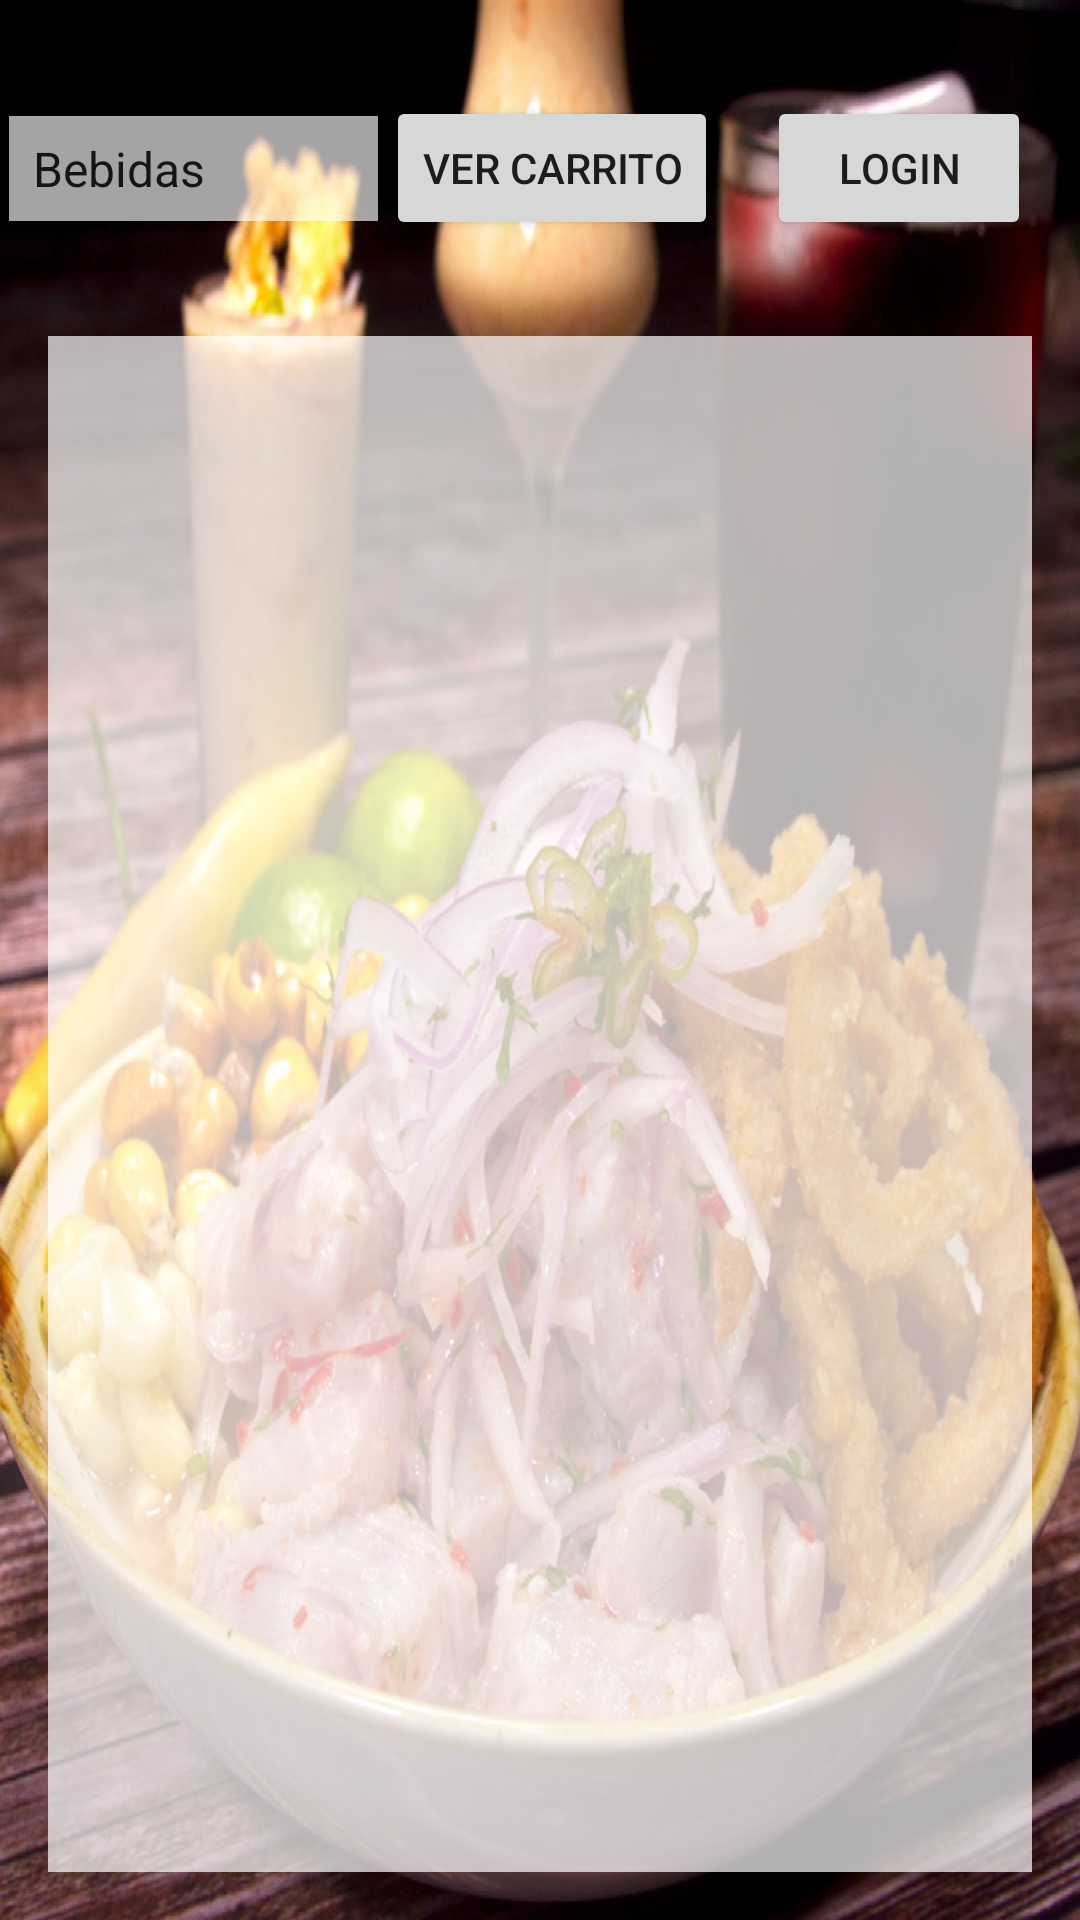

Produce the Android XML layout that renders to this screen, including the resource entries it uses.
<!-- AndroidManifest.xml: application theme Theme.SombreroApp -->
<!-- res/layout/activity_menu.xml -->
<?xml version="1.0" encoding="utf-8"?>
<androidx.constraintlayout.widget.ConstraintLayout xmlns:android="http://schemas.android.com/apk/res/android"
    xmlns:app="http://schemas.android.com/apk/res-auto"
    xmlns:tools="http://schemas.android.com/tools"
    android:layout_width="match_parent"
    android:layout_height="match_parent"
    android:background="@drawable/cebichecarretilleroweb"
    tools:context=".Menu">

    <Button
        android:id="@+id/btnLogin"
        android:layout_width="wrap_content"
        android:layout_height="wrap_content"
        android:text="Login"
        app:layout_constraintBottom_toTopOf="@+id/guideline7"
        app:layout_constraintEnd_toEndOf="parent"
        app:layout_constraintStart_toEndOf="@+id/btnAbrirCarrito"
        app:layout_constraintTop_toTopOf="parent" />

    <Button
        android:id="@+id/btnAbrirCarrito"
        android:layout_width="wrap_content"
        android:layout_height="wrap_content"
        android:layout_marginStart="8dp"
        android:text="Ver Carrito"
        app:layout_constraintBottom_toTopOf="@+id/guideline7"
        app:layout_constraintEnd_toEndOf="parent"
        app:layout_constraintStart_toStartOf="parent"
        app:layout_constraintTop_toTopOf="parent" />

    <Spinner
        android:id="@+id/spnTipo"
        android:layout_width="123dp"
        android:layout_height="35dp"
        android:layout_margin="15dp"
        android:layout_marginStart="16dp"
        android:layout_marginTop="32dp"
        android:layout_marginEnd="16dp"
        android:layout_marginBottom="32dp"
        android:background="#FFFFFF"
        android:backgroundTint="#A4FFFFFF"
        android:entries="@array/tiposcomida"
        android:foregroundTint="#A1FFFFFF"
        android:spinnerMode="dropdown"
        android:visibility="visible"
        app:layout_constraintBottom_toTopOf="@+id/guideline7"
        app:layout_constraintEnd_toStartOf="@+id/btnAbrirCarrito"
        app:layout_constraintStart_toStartOf="parent"
        app:layout_constraintTop_toTopOf="parent"
        tools:visibility="visible" />

    <ListView
        android:id="@+id/lv_producto"
        android:layout_width="0dp"
        android:layout_height="0dp"
        android:layout_marginStart="16dp"
        android:layout_marginEnd="16dp"
        android:layout_marginBottom="16dp"
        android:background="#B2FFFFFF"
        android:backgroundTint="@color/white"
        android:backgroundTintMode="multiply"
        app:layout_constraintBottom_toBottomOf="parent"
        app:layout_constraintEnd_toEndOf="parent"
        app:layout_constraintHorizontal_bias="0.0"
        app:layout_constraintStart_toStartOf="parent"
        app:layout_constraintTop_toTopOf="@+id/guideline7" />

    <androidx.constraintlayout.widget.Guideline
        android:id="@+id/guideline7"
        android:layout_width="wrap_content"
        android:layout_height="wrap_content"
        android:orientation="horizontal"
        app:layout_constraintGuide_begin="112dp" />

</androidx.constraintlayout.widget.ConstraintLayout>
<!-- resources referenced by this layout -->
<resources>
  <string-array name="tiposcomida">
          <item>Bebidas</item>
          <item>Postres</item>
          <item>Menú</item>
      </string-array>
  <color name="white">#FFFFFFFF</color>
  <!-- drawable cebichecarretilleroweb: jpg bitmap (drawable-hdpi, 77259 bytes) -->
  <style name="Theme.SombreroApp" parent="Theme.MaterialComponents.DayNight.NoActionBar">
          
          <item name="colorPrimary">@color/purple_500</item>
          <item name="colorPrimaryVariant">@color/purple_700</item>
          <item name="colorOnPrimary">@color/white</item>
          
          <item name="colorSecondary">@color/teal_200</item>
          <item name="colorSecondaryVariant">@color/teal_700</item>
          <item name="colorOnSecondary">@color/black</item>
          
          <item name="android:statusBarColor" tools:targetApi="l">?attr/colorPrimaryVariant</item>
          
      </style>
  <color name="purple_500">#fa2d11</color>
  <color name="purple_700">#e3412b</color>
  <color name="teal_200">#FF03DAC5</color>
  <color name="teal_700">#FF018786</color>
  <color name="black">#FF000000</color>
</resources>
